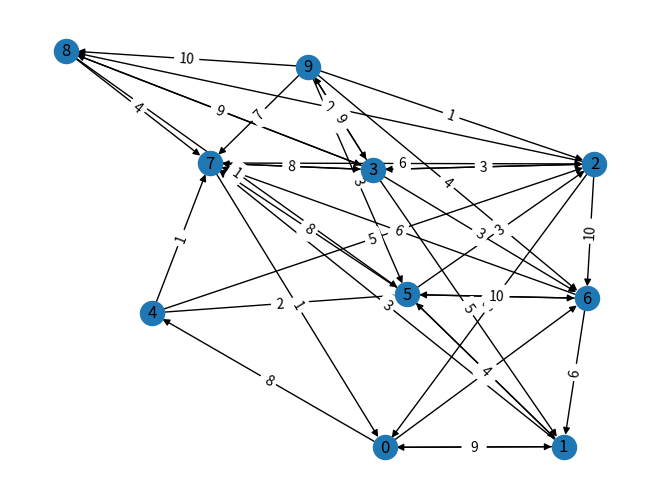

Write the Python code that produced this figure.
import heapq
import networkx as nx
import matplotlib.pyplot as plt
import random
import time


# static variables
UPPER_WEIGHT: float = 10.0
LOWER_WEIGHT: float = 1.0

# graph parameters
n: int = 10  # the number of nodes
p: float = 0.4  # the probability of an edge being created between any two nodes

# search parameters
src: int = 0  # the source node
dest: int = 4  # the destination node
k: int = 15  # the number of shortest paths to find


def k_shortest_paths(G: nx.erdos_renyi_graph, source: int, target: int, K: int =1, weight: str ='weight', all_kshortest: bool = False):
    """Returns the the k-shortest path from source to target in a weighted graph G.

    Parameters
    ----------
    G : NetworkX Graph or DiGraph

    source : node
       Starting node

    target : node
       Ending node
       
    K : integer, optional (default=1)
       The order of the shortest path to find

    weight: string, optional (default='weight')
       Edge data key corresponding to the edge weight
       For weightless graph, pass '' in.
    
    all_kshortest: boolean, optional (default=False)
        If true, returns all previous shortest path

    Returns
    -------
    lengths, paths : float, lists
       Returns a tuple with float and list.
       The float stores the length of a k-shortest path.
       The list stores the k-shortest path.  

    Raises
    ------
    NetworkXNoPath
       If no path exists between source and target.

    Examples
    --------
    >>> G=nx.complete_graph(5)    
    >>> print(k_shortest_paths(G, 0, 4, 4))
    ([1, 2, 2, 2], [[0, 4], [0, 1, 4], [0, 2, 4], [0, 3, 4]])

    Notes
    ------
    Edge weight attributes must be numerical and non-negative.
    Distances are calculated as sums of weighted edges traversed.

    """
    if source == target:
        return (0, [source]) 
    
    A: list[list[int]] = []  # A container in Yen's algorithm
    all_length: list[int] = []  # to store the delay valuses of all the paths in A
    candidate_paths: list[list[int]] = []  #  B container in Yen's algorithm
    candidate_paths_length: list[int] = []  # to store the delay values of all the paths in candidate_paths
    
    B_length: int  # the length of the current shortest path
    B: list[int]  # the current shortest path
    B_length, B = nx.single_source_dijkstra(G, source, target, weight=weight)
    
    if K ==1:
        # if only the shortest path is needed
        return B_length, B
    
    #  if more than one shortest path is needed
    A.append(B)  # add the shortest path to A
    all_length.append(B_length)  # add the delay value of the shortest path to all_length
    
    if target not in A[0]:
        # if the destination node is not reachable from the source node
        raise nx.NetworkXNoPath("node %s not reachable from %s" % (source, target))
        
    for k in range(1, K):
        
        for i in range(len(A[-1]) - 1):
            #  for all the nodes in the latest shortest path except the last node
            spur_node: int = A[-1][i]
            root_path: list[int] = A[-1][:i + 1]  # the path from the source node to the spur node (current node)
            
            if weight:
                #  if it's a weighted graph
                root_path_length = get_path_length(G, root_path, weight)  # get the path length of the root path
            
            edges_removed: list[tuple[int, int]] = []  # the list of removed edges
            if  weight:
                edge_attr: list[int] = []  # the list of removed edge weights
            
            # removes the edges from the spur node to node after it that are in the previous shortest paths
            for path in A:
                if root_path == path[:i + 1]:
                    u = path[i]
                    v = path[i + 1]
                    if (u,v) not in edges_removed:
                        if weight:
                            edge_attr.append(G[u][v][weight])
                        G.remove_edge(u, v)
                        edges_removed.append((u, v))
            

            #  this for loop to avoid cycles in the selected path
            #  for all the nodes in root path and before the spur node, remove all the edges to the other nodes
            for node in root_path[:-1]:
                for u, v, attr in list(G.edges(node, data=True)):
                    if  weight:
                        edge_attr.append(attr[weight])
                    G.remove_edge(u,v)
                    edges_removed.append((u,v))
            
            # find the shortest path after removing the edges from the spur node to the destination node
            try:
                spur_path_length: int
                spur_path: list[int] 
                spur_path_length, spur_path = nx.single_source_dijkstra(G, spur_node, target, weight=weight)  
            except:
                spur_path_length: int = 0
                spur_path: list[int] = []

            #  the total path from the source node to the destination node (the path from the source node to the spur node + the path from the spur node to the destination node)    
            total_path: list[int] = root_path[:-1] + spur_path 
            if weight:
                #  the total path delay = the delay from the source node to the spur node + the delay from the spur node to the destination node
                total_path_length: int = root_path_length + spur_path_length         
            else:
                total_path_length: int = i + spur_path_length
            if total_path_length > root_path_length and total_path not in candidate_paths and total_path not in A:
                #  adding the total path to the candidate paths if it's not in A or candidate_paths
                #  total_path_length > root_path_length is to ensure that it is not an empty path
                candidate_paths.append(total_path)
                candidate_paths_length.append(total_path_length)
                
            #  adding the removed edges back to the graph        
            for w in range(len(edges_removed)):
                u = edges_removed[w][0]
                v = edges_removed[w][1]
                G.add_edge(u,v)
                if  weight:
                    G.edges[u,v][weight]=edge_attr[w]
        
        if candidate_paths != []:
            min_weight_index = candidate_paths_length.index(min(candidate_paths_length))
            B = candidate_paths.pop(min_weight_index)
            B_length = candidate_paths_length.pop(min_weight_index)
            A.append(B)
            all_length.append(B_length)
        else:
            break
    if all_kshortest:
        return (all_length, A)
    
    return (all_length[-1], A[-1])


def get_path_length(G: nx.erdos_renyi_graph, path: list[int], weight: str = 'weight') -> int:
    ''' Helper function to calculate the length of a path in a nx graph ''' 
    length: int = 0

    if len(path) > 1:
        for i in range(len(path)-1):
            u: int = path[i]
            v: int = path[i + 1]
            
            length += G.edges[u,v][weight]
    
    return length    


def check_graph(graph: nx.erdos_renyi_graph, weights) -> None:
  ''' Helper function to check that all the nodes in the graph are reachable '''
  # Check if the graph is strongly connected
  if nx.is_strongly_connected(graph):
    print("The graph is strongly connected")
  else:
    print("The graph is not strongly connected")
    # Find the strongly connected components of the graph
    components = list(nx.strongly_connected_components(graph))
    print("The strongly connected components are:", components)
    # Add some edges between the components to make the graph strongly connected
    for i in range(len(components) - 1):
      # Pick a random node from each component
      u = random.choice(list(components[i]))
      v = random.choice(list(components[i + 1]))
      # Add an edge between them with a random weight
      weight = random.randint(1, 10)
      graph.add_edge(u, v, weight=weight)
      weights[(u, v)] = weight
    print("Added some edges to make the graph strongly connected")



def start():

  # Generate a random graph with n nodes and p edge probability
  graph: nx.erdos_renyi_graph = nx.erdos_renyi_graph(n, p, directed=True)

  # Assign random weights between LOWER_WEIGHT and UPPER_WEIGHT to the edges
  # dict[tuple(nx.erdos_renyi_graph, nx.erdos_renyi_graph), int]
  weights = {(u, v): random.randint(LOWER_WEIGHT, UPPER_WEIGHT) for (u, v) in graph.edges()}
  nx.set_edge_attributes(graph, weights, 'weight')
  check_graph(graph, weights) # making sure that the graph is strongly connected

  # Draw the graph with node labels and edge labels
  pos = nx.spring_layout(graph) # Calculate the positions of the nodes
  nx.draw(graph, pos, with_labels=True) # Draw the nodes and edges
  nx.draw_networkx_edge_labels(graph, pos, edge_labels=weights) # Draw the edge labels
  plt.show() # Show the plot

  # Example usage of Yen's algorithm with start node src and end node dest
  for i in graph.edges():
    # print all the edges and their weights
    print(i, end=', its weight is ')
    print(f'({graph.edges[i]["weight"]}) ms')
  
  print()
  start = time.time()
  print(k_shortest_paths(graph, src, dest, k, 'weight', True))  # the implemented shortest path function
  print(f'Time taken: {time.time() - start}')
  print()

  # using the pre-built function shortest_simple_paths of networkx to create a generator of all the shortest paths  
  start = time.time()
  all_paths = nx.shortest_simple_paths(graph, src, dest, weight='weight')
  print(all_paths)
  try:
      test = []
      for i in range(k):
          test.append(((temp_path := next(all_paths)), get_path_length(graph, temp_path, 'weight')))
  except:
      pass
  print(test)
  print(f'Time taken: {time.time() - start}')

if __name__ == '__main__':
  start()
